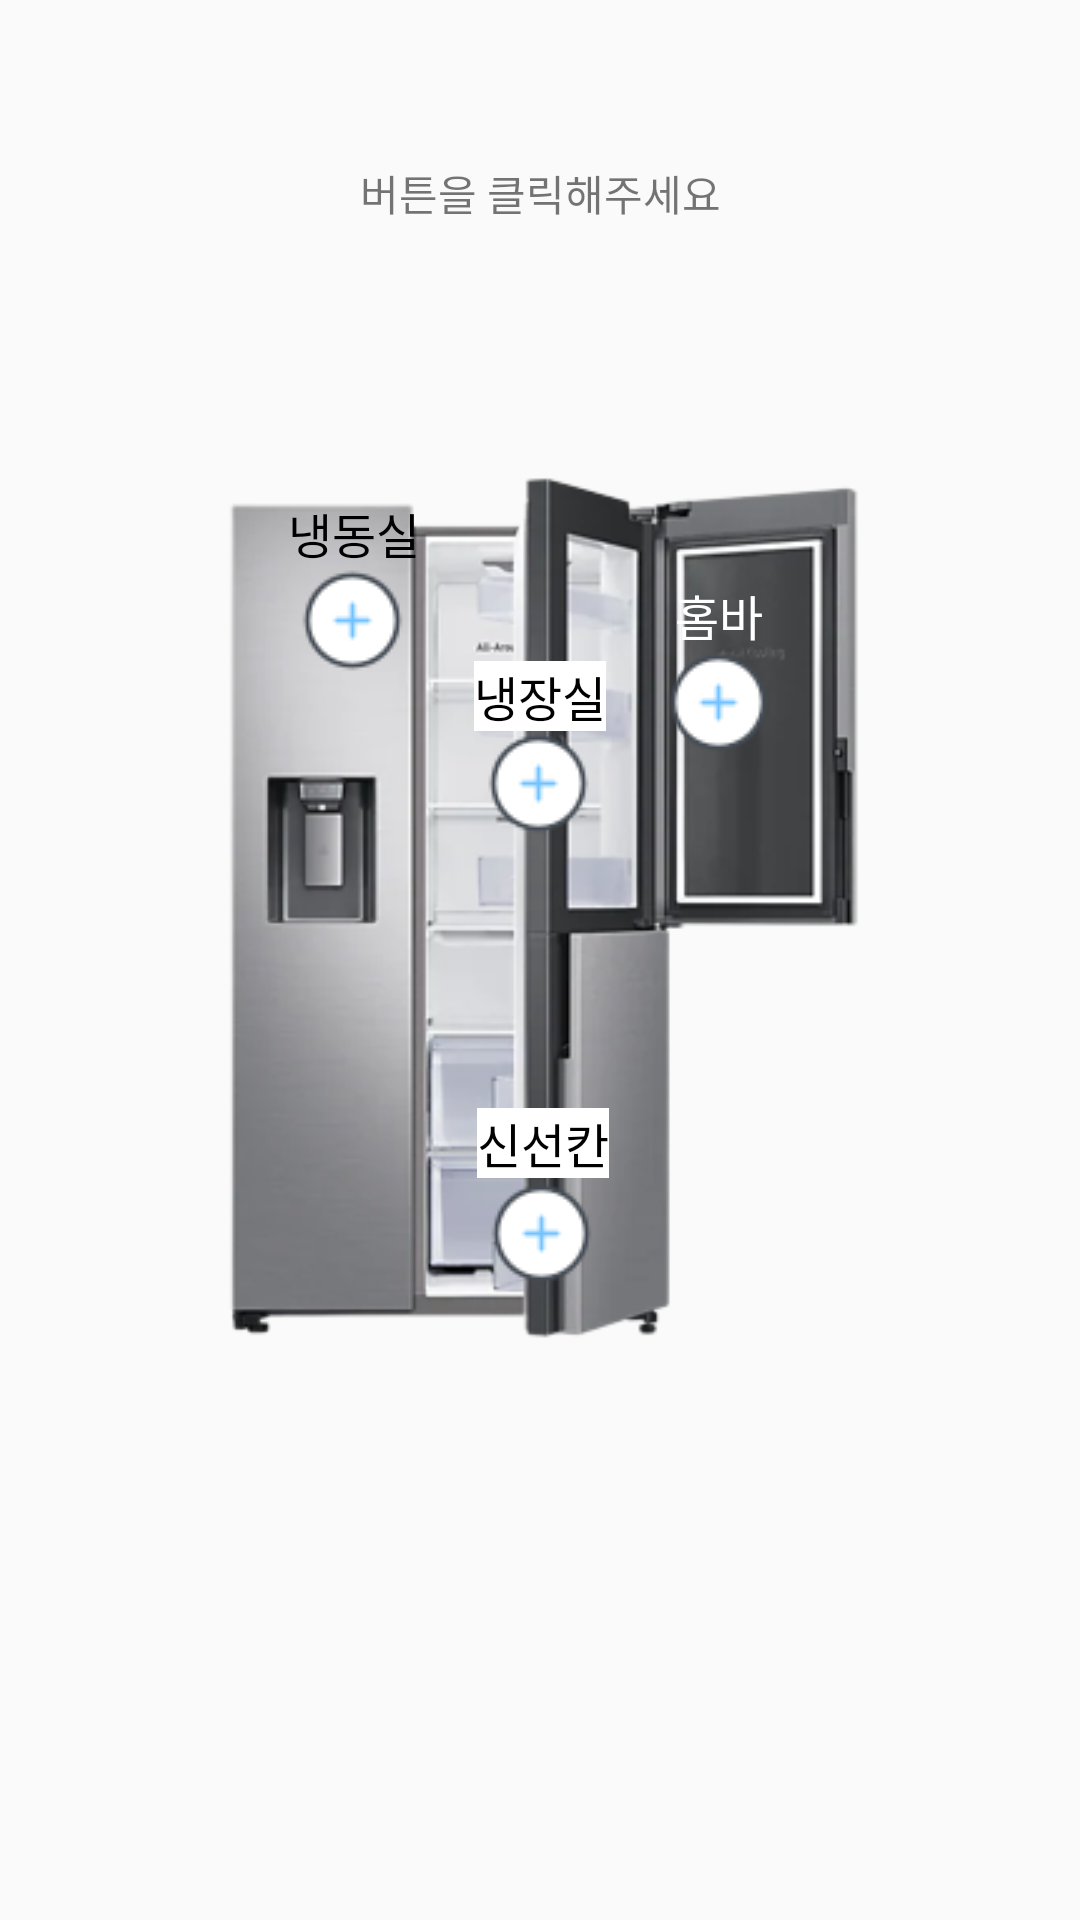

The Android layout XML behind this screen, and the referenced resources:
<!-- AndroidManifest.xml: application theme Theme.AppCompat.Light -->
<!-- res/layout/fragment_refri.xml -->
<?xml version="1.0" encoding="utf-8"?>
<androidx.constraintlayout.widget.ConstraintLayout xmlns:android="http://schemas.android.com/apk/res/android"
    xmlns:app="http://schemas.android.com/apk/res-auto"
    xmlns:tools="http://schemas.android.com/tools"
    android:layout_width="match_parent"
    android:layout_height="match_parent"
    tools:context=".RefriFragment">


    <TextView
        android:id="@+id/textView9"
        android:layout_width="wrap_content"
        android:layout_height="wrap_content"
        android:layout_marginTop="54dp"
        android:text="버튼을 클릭해주세요"
        app:layout_constraintEnd_toEndOf="parent"
        app:layout_constraintStart_toStartOf="parent"
        app:layout_constraintTop_toTopOf="parent" />

    <ImageView
        android:id="@+id/imgRefri"
        android:layout_width="0dp"
        android:layout_height="461dp"
        android:layout_marginStart="65dp"
        android:layout_marginEnd="65dp"
        android:src="@drawable/refri_samsung"
        app:layout_constraintEnd_toEndOf="parent"
        app:layout_constraintStart_toStartOf="parent"
        app:layout_constraintTop_toBottomOf="@+id/textView9" />

    <TextView
        android:id="@+id/txtFridge"
        android:layout_width="wrap_content"
        android:layout_height="wrap_content"
        android:layout_marginBottom="8dp"
        android:background="#FFFFFF"
        android:text="냉장실"
        android:textAppearance="@style/customfontstyle_round"
        android:textColor="@color/black"
        android:textSize="16sp"
        app:layout_constraintBottom_toBottomOf="@+id/btnHomeBar"
        app:layout_constraintEnd_toEndOf="parent"
        app:layout_constraintStart_toStartOf="parent" />

    <TextView
        android:id="@+id/txtFresh"
        android:layout_width="wrap_content"
        android:layout_height="wrap_content"
        android:layout_marginStart="1dp"
        android:layout_marginBottom="143dp"
        android:background="#FFFFFF"
        android:text="신선칸"
        android:textAppearance="@style/customfontstyle_round"
        android:textColor="@color/black"
        android:textSize="16sp"
        app:layout_constraintBottom_toBottomOf="@+id/imgRefri"
        app:layout_constraintStart_toStartOf="@+id/txtFridge" />

    <ImageButton
        android:id="@+id/btnHomeBar"
        android:layout_width="wrap_content"
        android:layout_height="wrap_content"
        android:layout_marginTop="142dp"
        android:layout_marginEnd="38dp"
        android:layout_marginBottom="142dp"
        android:background="@android:color/transparent"
        android:src="@drawable/plusbutton2"
        app:layout_constraintBottom_toTopOf="@+id/btnFresh"
        app:layout_constraintEnd_toEndOf="@+id/imgRefri"
        app:layout_constraintTop_toTopOf="@+id/imgRefri" />

    <TextView
        android:id="@+id/txtHomeBar"
        android:layout_width="wrap_content"
        android:layout_height="wrap_content"
        android:layout_marginStart="3dp"
        android:text="홈바"
        android:textAppearance="@style/customfontstyle_round"
        android:textColor="@color/white"
        android:textSize="16sp"
        app:layout_constraintBottom_toTopOf="@+id/btnHomeBar"
        app:layout_constraintStart_toStartOf="@+id/btnHomeBar" />

    <TextView
        android:id="@+id/txtFreezer"
        android:layout_width="wrap_content"
        android:layout_height="wrap_content"
        android:layout_marginStart="31dp"
        android:layout_marginBottom="31dp"
        android:text="냉동실"
        android:textAppearance="@style/customfontstyle_round"
        android:textColor="@color/black"
        android:textSize="16sp"
        app:layout_constraintBottom_toTopOf="@+id/txtFridge"
        app:layout_constraintStart_toStartOf="@+id/imgRefri" />

    <ImageButton
        android:id="@+id/btnFridge"
        android:layout_width="wrap_content"
        android:layout_height="wrap_content"
        android:layout_marginStart="4dp"
        android:background="@android:color/transparent"
        android:src="@drawable/plusbutton2"
        app:layout_constraintStart_toStartOf="@+id/txtFridge"
        app:layout_constraintTop_toBottomOf="@+id/txtFridge" />

    <ImageButton
        android:id="@+id/btnFresh"
        android:layout_width="wrap_content"
        android:layout_height="wrap_content"
        android:layout_marginStart="4dp"
        android:layout_marginTop="1dp"
        android:background="@android:color/transparent"
        android:src="@drawable/plusbutton2"
        app:layout_constraintStart_toStartOf="@+id/txtFresh"
        app:layout_constraintTop_toBottomOf="@+id/txtFresh" />

    <ImageButton
        android:id="@+id/btnFreezer"
        android:layout_width="wrap_content"
        android:layout_height="wrap_content"
        android:layout_marginStart="4dp"
        android:background="@android:color/transparent"
        android:src="@drawable/plusbutton2"
        app:layout_constraintStart_toStartOf="@+id/txtFreezer"
        app:layout_constraintTop_toBottomOf="@+id/txtFreezer" />

</androidx.constraintlayout.widget.ConstraintLayout>
<!-- resources referenced by this layout -->
<resources>
  <!-- drawable plusbutton2: png bitmap (drawable-v24, 1440 bytes) -->
  <!-- drawable refri_samsung: png bitmap (drawable-v24, 69681 bytes) -->
  <style name="customfontstyle_round" parent="@android:style/TextAppearance">
          <item name="android:fontFamily">@font/nanumsquareround</item>
      </style>
  <!-- not gathered from this repository: default colours our renderer supplied (Android Studio template values) -->
  <color name="black">#FF000000</color>
  <color name="white">#FFFFFFFF</color>
</resources>
